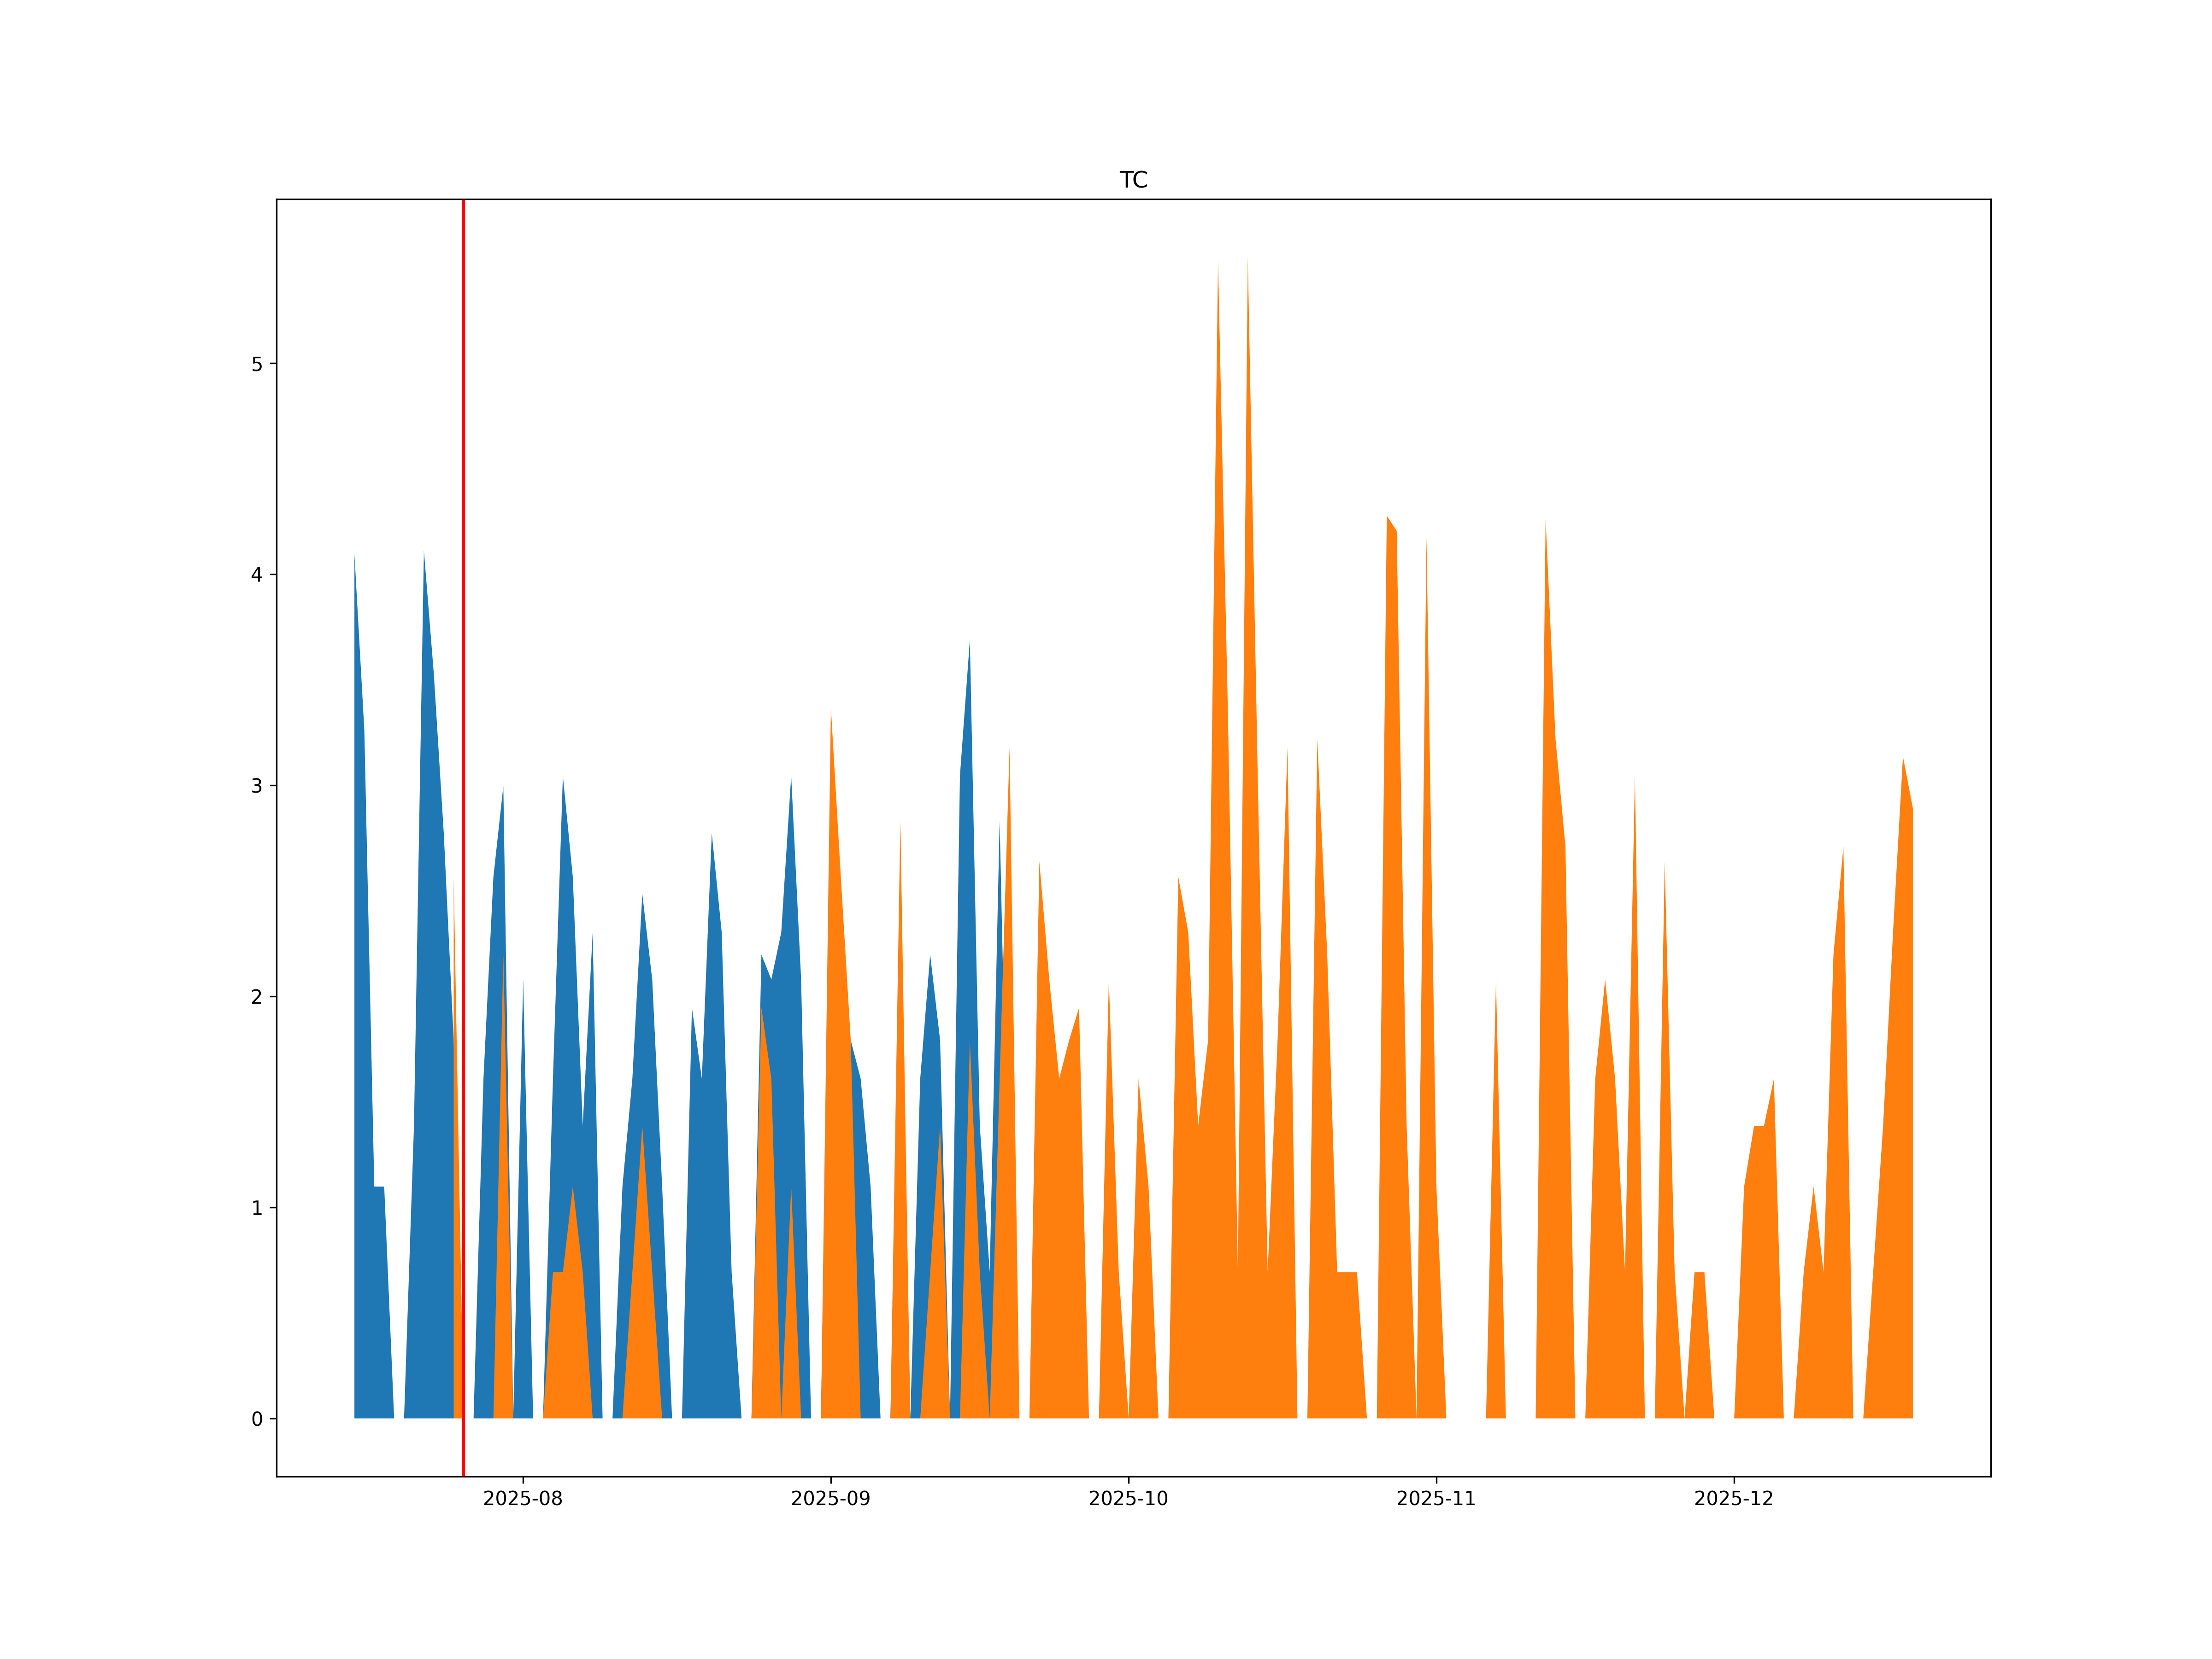

The file beside this chart, header and first rows:
, ticker1, ticker2, date
0, TCU5, TCZ5, 2025-07-26
